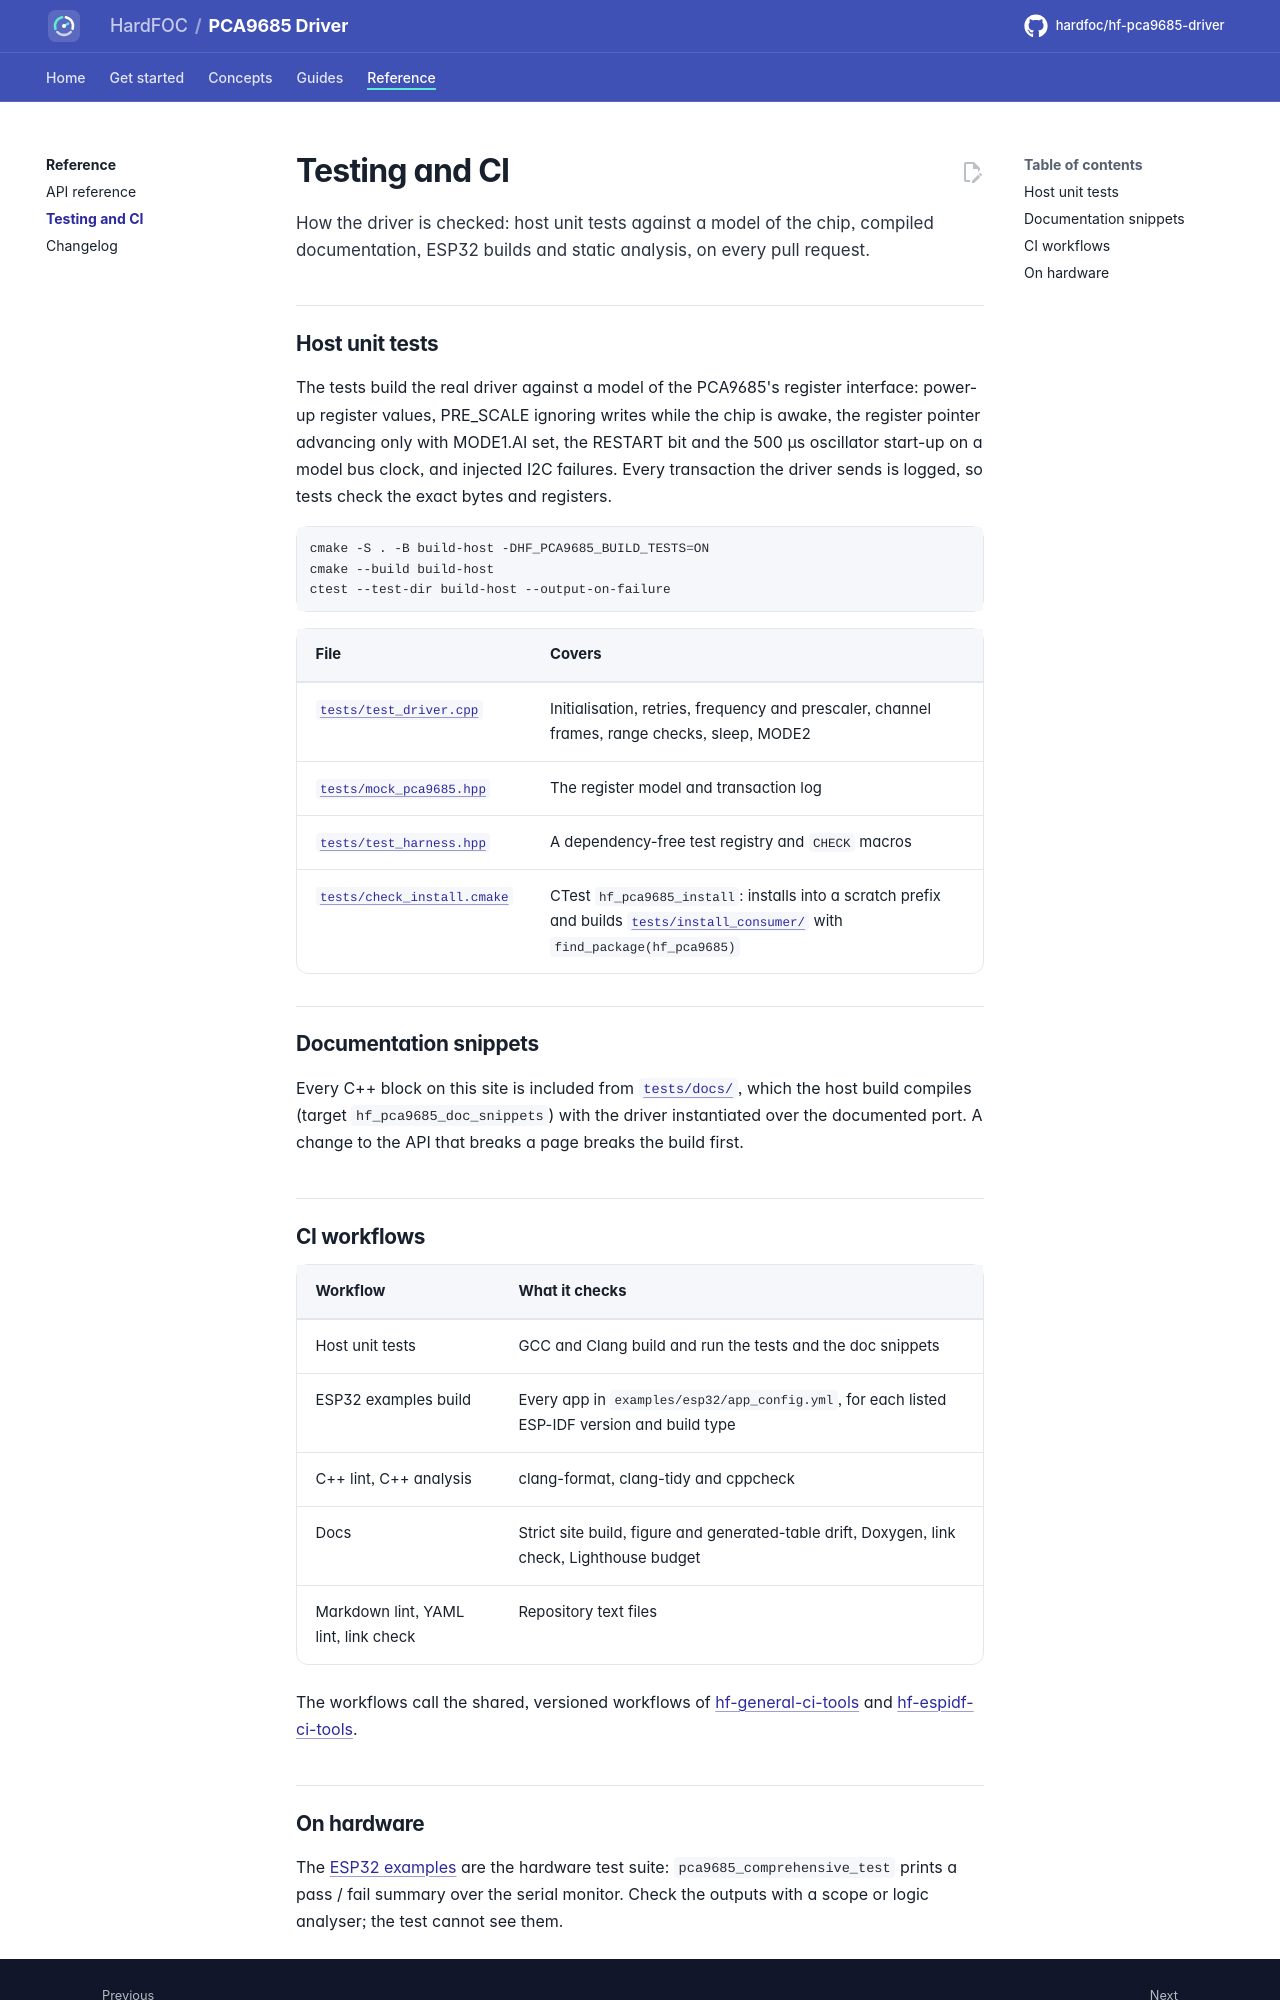

repository: hardfoc/hf-pca9685-driver · page: dev/testing/index.html · generator: mkdocs

# Testing and CI

How the driver is checked: host unit tests against a model of the chip, compiled documentation, ESP32 builds and
static analysis, on every pull request.

## Host unit tests

The tests build the real driver against a model of the PCA9685's register interface: power-up register values,
PRE_SCALE ignoring writes while the chip is awake, the register pointer advancing only with MODE1.AI set, the
RESTART bit and the 500 µs oscillator start-up on a model bus clock, and injected I2C failures. Every transaction the driver sends is logged, so tests check the exact bytes and
registers.

```bash
cmake -S . -B build-host -DHF_PCA9685_BUILD_TESTS=ON
cmake --build build-host
ctest --test-dir build-host --output-on-failure
```

| File | Covers |
| --- | --- |
| [`tests/test_driver.cpp`](../tests/test_driver.cpp) | Initialisation, retries, frequency and prescaler, channel frames, range checks, sleep, MODE2 |
| [`tests/mock_pca9685.hpp`](../tests/mock_pca9685.hpp) | The register model and transaction log |
| [`tests/test_harness.hpp`](../tests/test_harness.hpp) | A dependency-free test registry and `CHECK` macros |
| [`tests/check_install.cmake`](../tests/check_install.cmake) | CTest `hf_pca9685_install`: installs into a scratch prefix and builds [`tests/install_consumer/`](../tests/install_consumer/CMakeLists.txt) with `find_package(hf_pca9685)` |

## Documentation snippets

Every C++ block on this site is included from [`tests/docs/`](../tests/docs/my_i2c.hpp), which the host build
compiles (target `hf_pca9685_doc_snippets`) with the driver instantiated over the documented port. A change to the
API that breaks a page breaks the build first.

## CI workflows

| Workflow | What it checks |
| --- | --- |
| Host unit tests | GCC and Clang build and run the tests and the doc snippets |
| ESP32 examples build | Every app in `examples/esp32/app_config.yml`, for each listed ESP-IDF version and build type |
| C++ lint, C++ analysis | clang-format, clang-tidy and cppcheck |
| Docs | Strict site build, figure and generated-table drift, Doxygen, link check, Lighthouse budget |
| Markdown lint, YAML lint, link check | Repository text files |

The workflows call the shared, versioned workflows of
[hf-general-ci-tools](https://github.com/hardfoc/hf-general-ci-tools) and
[hf-espidf-ci-tools](https://github.com/hardfoc/hf-espidf-ci-tools).
